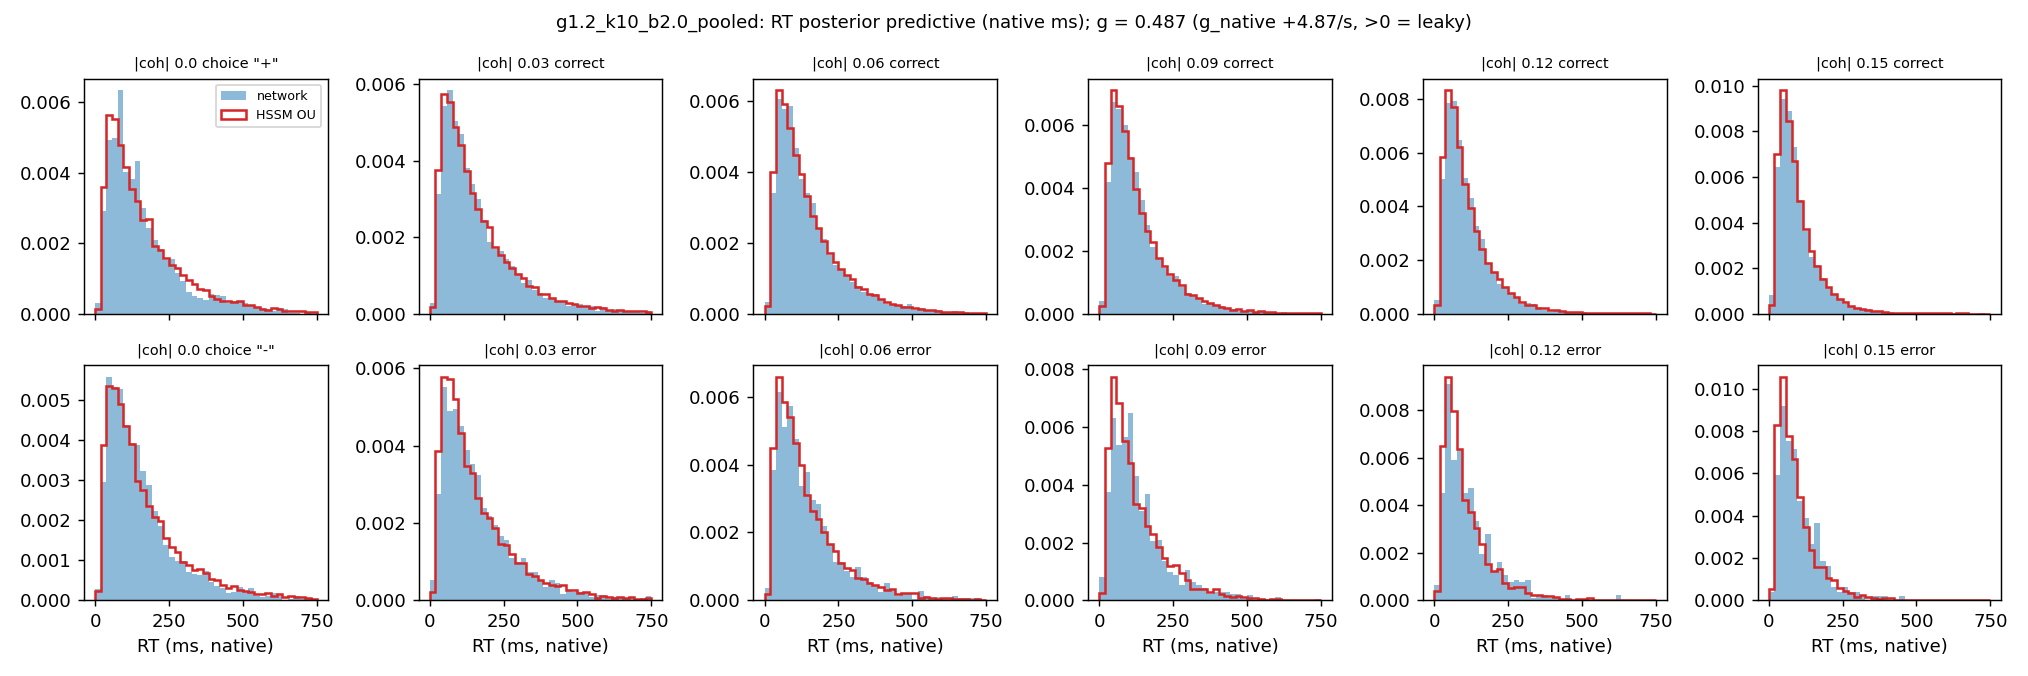

The table this chart was drawn from, first rows:
tag, gain, k, abs_coherence, n_obs, n_sim, acc_obs, acc_sim, omit_sim, qc10_obs, qc10_sim, qc10_err, qc30_obs, qc30_sim, qc30_err, qc50_obs, qc50_sim, qc50_err, qc70_obs, qc70_sim, qc70_err, qc90_obs, qc90_sim, qc90_err
g1.2_k10_b2.0_pooled, 1.2, 10.0, 0.0, 3615, 19874, 0.4891, 0.4909, 0.0063, 46.0, 43.1, -2.9, 84.0, 79.7, -4.3, 126.0, 125.6, -0.4, 185.8, 197.2, 11.4, 327.2, 349, 21.8
g1.2_k10_b2.0_pooled, 1.2, 10.0, 0.03, 7205, 39806, 0.6673, 0.6639, 0.00485, 46.0, 43.0, -3.0, 80.0, 78.4, -1.6, 123.0, 122.5, -0.5, 187.0, 191.5, 4.5, 327.3, 333, 5.72
g1.2_k10_b2.0_pooled, 1.2, 10.0, 0.06, 7174, 39910, 0.7876, 0.7894, 0.00225, 44.0, 41.53, -2.47, 77.0, 74.0, -3.0, 115.0, 114.9, -0.1, 174.0, 175.4, 1.41, 301.0, 303.2, 2.17
g1.2_k10_b2.0_pooled, 1.2, 10.0, 0.09, 7389, 39977, 0.8794, 0.877, 0.000575, 41.0, 38.9, -2.1, 70.0, 67.5, -2.5, 104.5, 101.2, -3.3, 151.0, 151.7, 0.7, 259.0, 261.5, 2.51
g1.2_k10_b2.0_pooled, 1.2, 10.0, 0.12, 7231, 39995, 0.9329, 0.9334, 0.000125, 38.0, 36.2, -1.8, 63.0, 60.2, -2.8, 90.0, 88.2, -1.8, 130.0, 130.5, 0.5, 214.0, 220.6, 6.6
g1.2_k10_b2.0_pooled, 1.2, 10.0, 0.15, 7300, 39999, 0.9651, 0.9623, 2.500000000000002e-05, 34.0, 33.7, -0.3, 55.0, 54.2, -0.8, 77.0, 77.7, 0.7, 109.0, 111.4, 2.4, 181.0, 183.4, 2.4
